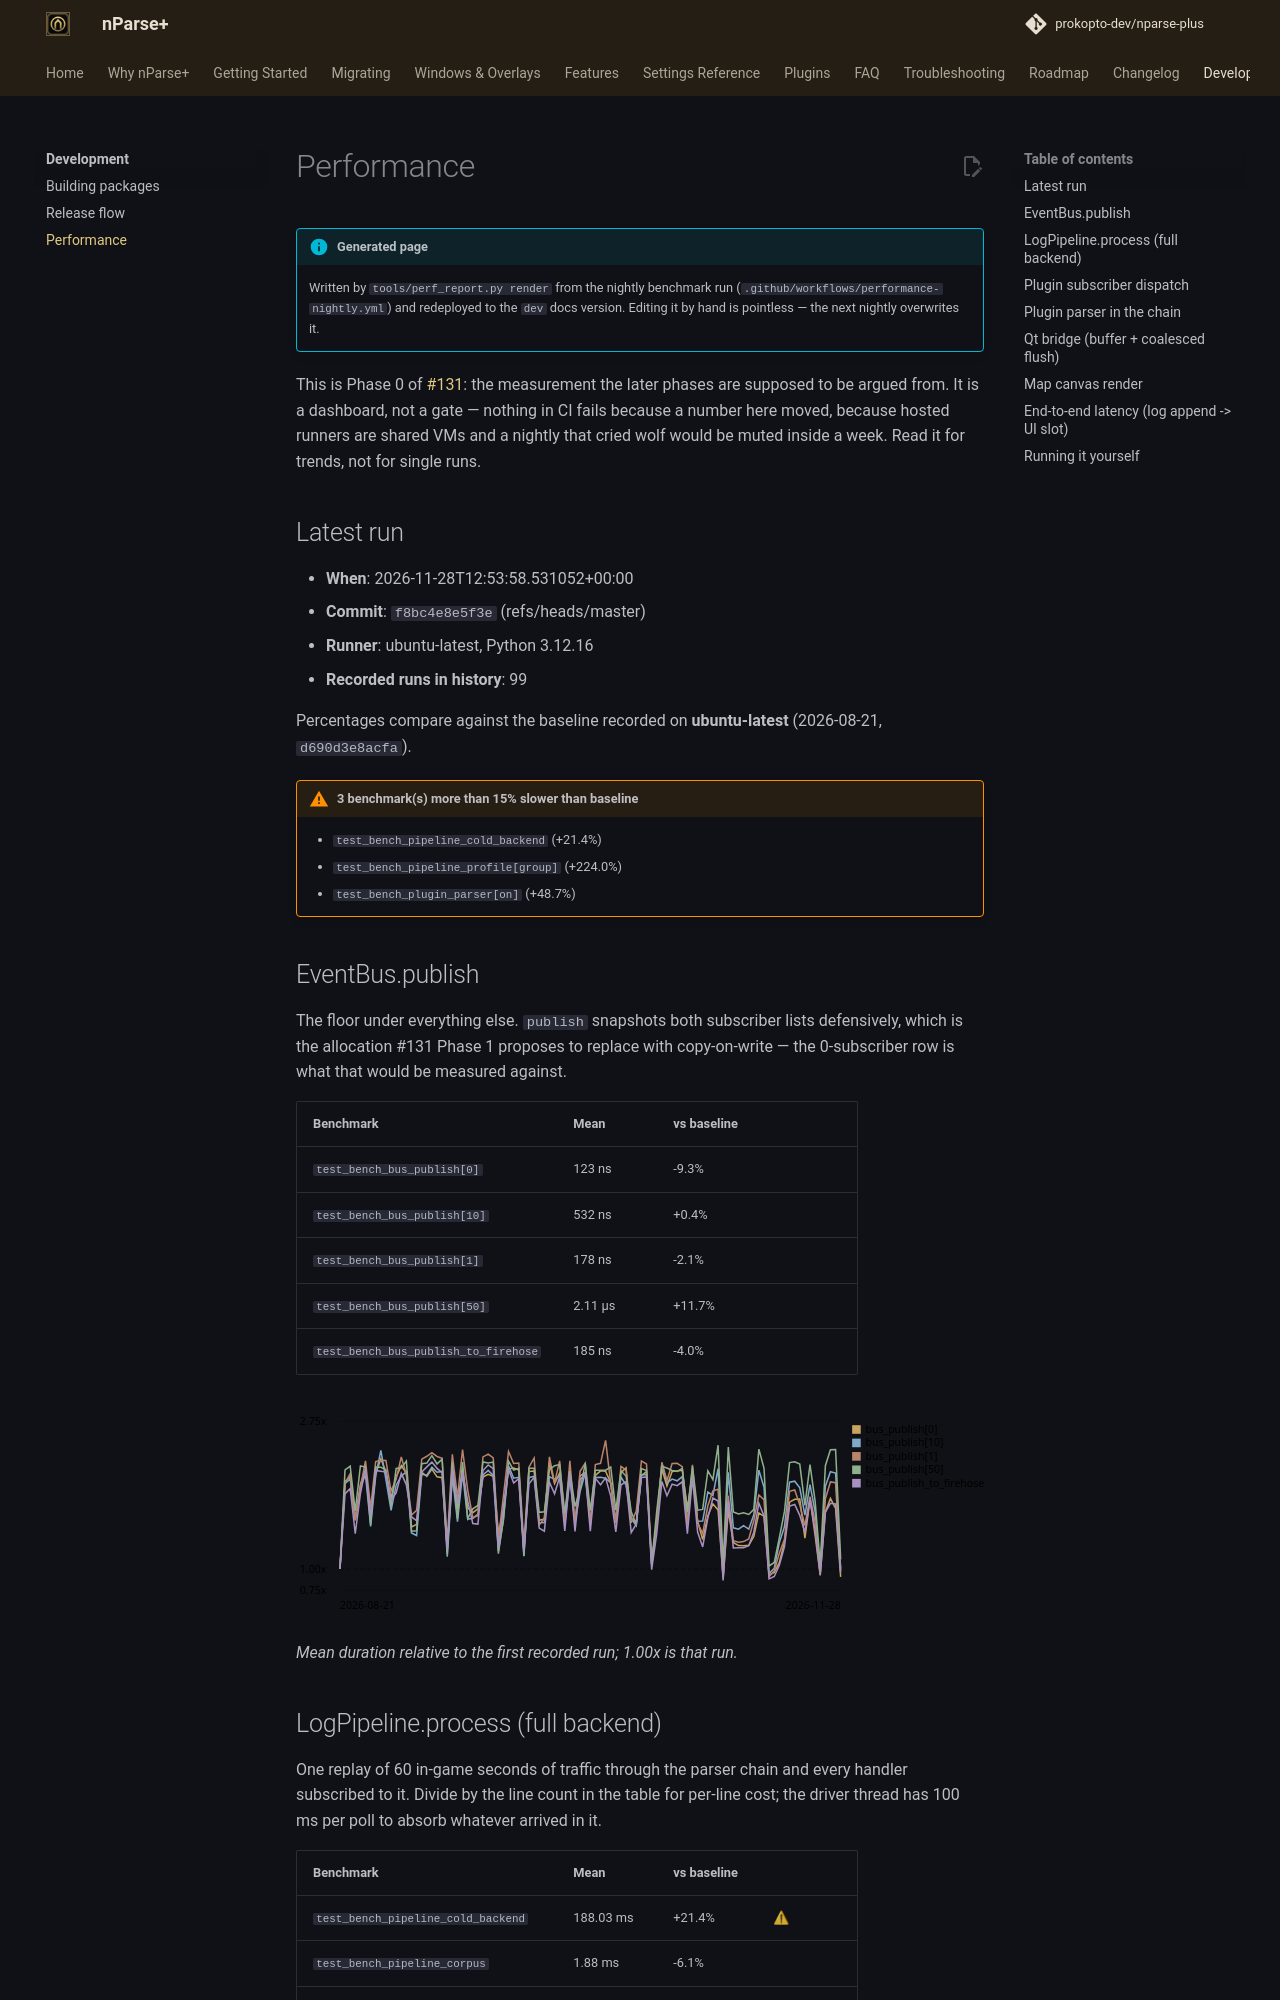

repository: prokopto-dev/nparse-plus · page: dev/development/performance/index.html · generator: mkdocs

# Performance

!!! info "Generated page"
    Written by `tools/perf_report.py render` from the nightly
    benchmark run (`.github/workflows/performance-nightly.yml`) and
    redeployed to the `dev` docs version. Editing it by hand is
    pointless — the next nightly overwrites it.

This is Phase 0 of [#131](https://github.com/prokopto-dev/nparse-plus/issues/131):
the measurement the later phases are supposed to be argued from. It is a
dashboard, not a gate — nothing in CI fails because a number here moved,
because hosted runners are shared VMs and a nightly that cried wolf would
be muted inside a week. Read it for trends, not for single runs.

## Latest run

- **When**: 2026-08-20T18:00:23.371329+00:00
- **Commit**: `188767e1fb98` (refs/heads/master)
- **Runner**: seed (local, macOS arm64), Python 3.12.11
- **Recorded runs in history**: 1

This is the seed run committed with #132 — the trend charts appear
once the nightly has recorded a second one.

Percentages compare against the baseline recorded on **seed (local, macOS arm64)** (2026-08-20, `188767e1fb98`).

## EventBus.publish

The floor under everything else. `publish` snapshots both subscriber lists defensively, which is the allocation #131 Phase 1 proposes to replace with copy-on-write — the 0-subscriber row is what that would be measured against.

| Benchmark | Mean | vs baseline | |
| --- | --- | --- | --- |
| `test_bench_bus_publish[0]` | 160 ns | +0.0% |  |
| `test_bench_bus_publish[10]` | 499 ns | +0.0% |  |
| `test_bench_bus_publish[1]` | 184 ns | +0.0% |  |
| `test_bench_bus_publish[50]` | 1.84 µs | +0.0% |  |
| `test_bench_bus_publish_to_firehose` | 182 ns | +0.0% |  |
